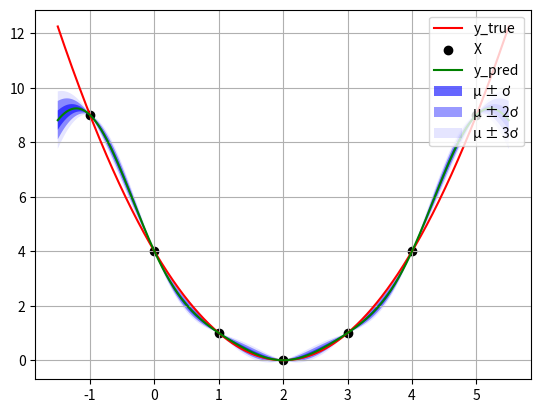

Recreate this plot in Python.
import matplotlib.pyplot as plt
import numpy as np
import math

#load data: f(x) = (x - 2)^2
X = np.arange(-1,6,dtype=float)
y = (X-2)**2
X = X.reshape(len(X),1)
X_new = np.array([[1.5],
                  [4.5]])
print('X: ',X)
print('y: ',y)
print('X_new =',X_new)
print()

#hyperparameters:
l = 1
sigma = 1
noise = 0

#square exponential kernel:
def square_exponential_kernel(xi,xj,l=l,sigma=sigma):
    #l: length scale, o: sigma variance
    return sigma*math.exp((-abs(xi-xj)**2) / 2*l**2)

#covariance matrix
def kernel_matrix(Xi,Xj,l=l,sigma=sigma):
    cov_matrix = []
    for xi in Xj:
        tmp = []
        for xj in Xi:
            element = square_exponential_kernel(xi,xj,l=l,sigma=sigma)
            tmp.append(element)
        cov_matrix.append(tmp)
    return np.array(cov_matrix)


#mean and covariance matrix prediction
def gaussian_mean_predict(X,X_new,y,l=l,sigma = sigma,noise=noise):
    K1 = kernel_matrix(X, X,l,sigma) + noise*np.eye(len(X))
    K2 = kernel_matrix(X, X_new,l,sigma)
    mean_pred = np.dot(np.dot(K2, np.linalg.inv(K1)), y)
    return mean_pred

def gaussian_covariance_prediction(X,X_new,l=l,sigma = sigma, noise = noise):
    K1 = kernel_matrix(X, X,l,sigma) + noise*np.eye(len(X))
    K2 = kernel_matrix(X, X_new,l,sigma)
    K3 = kernel_matrix(X_new, X_new)
    covariance_matrix_predict = K3 - np.dot(np.dot(K2, np.linalg.inv(K1)), K2.T)
    variance = np.diag(covariance_matrix_predict)
    standard_distribution = np.sqrt(variance)
    return standard_distribution

K1 = kernel_matrix(X, X) + noise*np.eye(len(X))
K2 = kernel_matrix(X, X_new)
K3 = kernel_matrix(X_new,X_new)

#mean:
mean_pred = gaussian_mean_predict(X,X_new,y)
print('mean: ',mean_pred)
print("true: [{} {}] ".format((1.5-2)**2,(4.5-2)**2))
#covarian:
covariance_matrix_predict = K3 - np.dot(np.dot(K2,np.linalg.inv(K1)),K2.T)
standard_distribution = gaussian_covariance_prediction(X,X_new)

print('covariance matrix predict: ',covariance_matrix_predict)
print('covariance: ',standard_distribution)

#visualizing
x = np.linspace(-1.5,5.5,1000)
y_pred = []
y_std = []
for i in x:
    X_new = np.array([i])
    y_pred.append(gaussian_mean_predict(X,X_new,y))
    y_std.append(gaussian_covariance_prediction(X,X_new))

y_pred,y_std = np.array(y_pred).reshape(len(x)), np.array(y_std).reshape(len(x))

plt.plot(x,(x-2)**2,'red',label = 'y_true')
plt.scatter(X,y,c='black',label = 'X')
plt.plot(x,y_pred,'green',label = 'y_pred')
for o in range(1,4):
    if o == 1:
        label = 'µ ± ơ'
        alpha = 0.6
    elif o ==2:
        label = 'µ ± 2ơ'
        alpha = 0.4
    else:
        label = 'µ ± 3ơ'
        alpha = 0.1
    plt.fill(np.hstack([x, x[::-1]]),
             np.hstack([y_pred - o*y_std,
                        (y_pred + o*y_std)[::-1]]),
             alpha=alpha, fc="b",label = label)
plt.legend(loc=1)
plt.grid()
plt.show()








